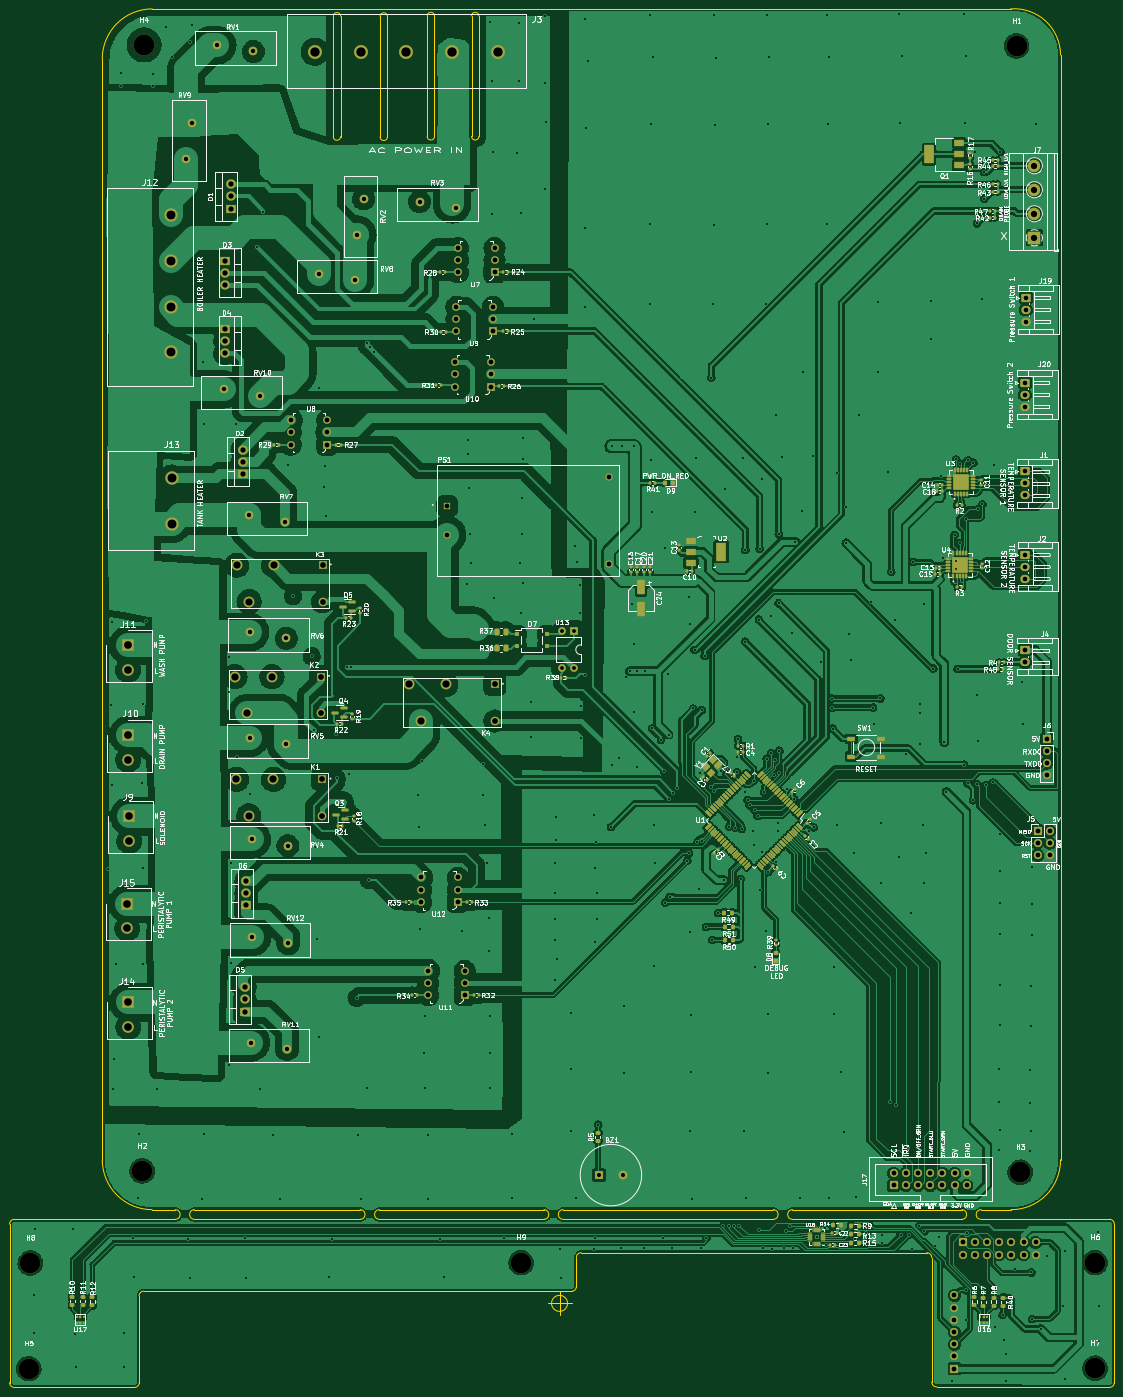
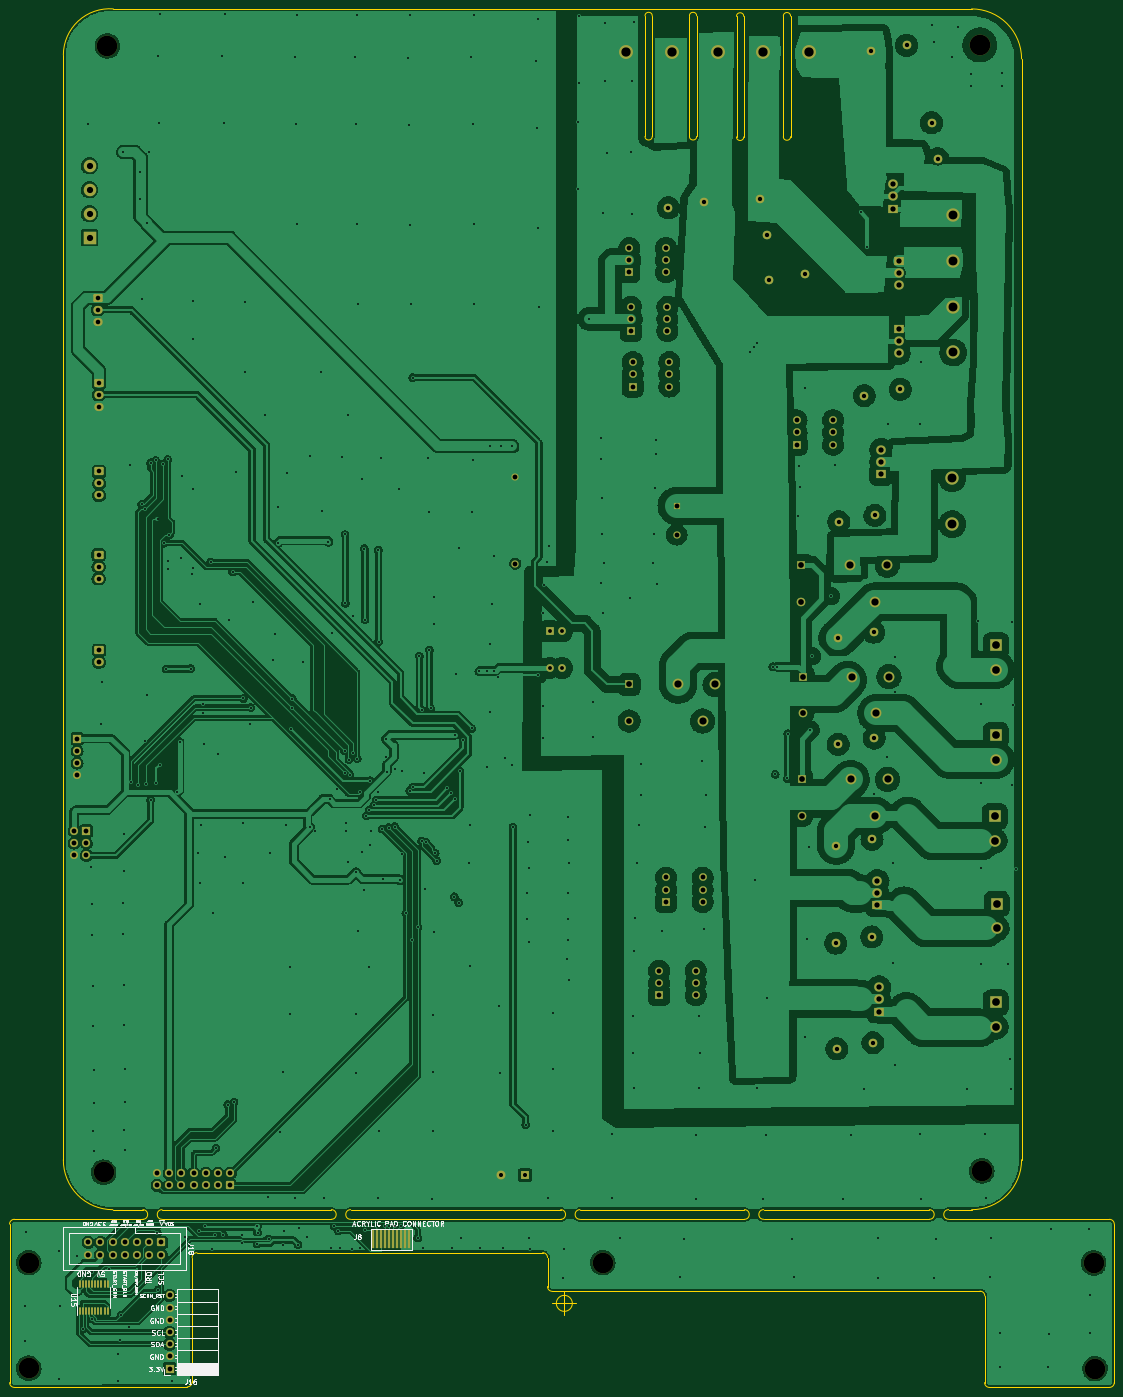
Circuit board: 11 layer files. Board 230.0 x 287.0 mm.
- bottom_copper: Steel_form_Dish_washer-B_Cu.gbr (726288 bytes)
- bottom_mask: Steel_form_Dish_washer-B_Mask.gbr (9627 bytes)
- paste: Steel_form_Dish_washer-B_Paste.gbr (1972 bytes)
- bottom_silk: Steel_form_Dish_washer-B_Silkscreen.gbr (42585 bytes)
- outline: Steel_form_Dish_washer-Edge_Cuts.gbr (4928 bytes)
- top_copper: Steel_form_Dish_washer-F_Cu.gbr (931559 bytes)
- top_mask: Steel_form_Dish_washer-F_Mask.gbr (25948 bytes)
- paste: Steel_form_Dish_washer-F_Paste.gbr (19206 bytes)
- top_silk: Steel_form_Dish_washer-F_Silkscreen.gbr (240416 bytes)
- drill: Steel_form_Dish_washer-NPTH.drl (490 bytes)
- drill: Steel_form_Dish_washer-PTH.drl (11729 bytes)

=== bottom_copper: Steel_form_Dish_washer-B_Cu.gbr (726288 bytes, source omitted) ===
=== bottom_mask: Steel_form_Dish_washer-B_Mask.gbr (9627 bytes, source omitted) ===
=== paste: Steel_form_Dish_washer-B_Paste.gbr (1972 bytes, source withheld) ===
=== bottom_silk: Steel_form_Dish_washer-B_Silkscreen.gbr (42585 bytes, source omitted) ===
=== outline: Steel_form_Dish_washer-Edge_Cuts.gbr ===
%TF.GenerationSoftware,KiCad,Pcbnew,(6.0.0)*%
%TF.CreationDate,2022-02-09T16:21:09+03:00*%
%TF.ProjectId,Steel_form_Dish_washer,53746565-6c5f-4666-9f72-6d5f44697368,rev?*%
%TF.SameCoordinates,Original*%
%TF.FileFunction,Profile,NP*%
%FSLAX46Y46*%
G04 Gerber Fmt 4.6, Leading zero omitted, Abs format (unit mm)*
G04 Created by KiCad (PCBNEW (6.0.0)) date 2022-02-09 16:21:09*
%MOMM*%
%LPD*%
G01*
G04 APERTURE LIST*
%TA.AperFunction,Profile*%
%ADD10C,0.100000*%
%TD*%
G04 APERTURE END LIST*
D10*
X69300000Y-280600000D02*
G75*
G03*
X79700000Y-291000000I10399998J-2D01*
G01*
X117400000Y-67600000D02*
G75*
G03*
X118900000Y-67600000I750000J0D01*
G01*
X165250000Y-291000000D02*
G75*
G03*
X165250000Y-293000000I0J-1000000D01*
G01*
X167000000Y-308000000D02*
G75*
G03*
X168000000Y-307000000I1J999999D01*
G01*
X278992893Y-328000000D02*
G75*
G03*
X279992893Y-327000000I1J999999D01*
G01*
X88500000Y-291000000D02*
G75*
G03*
X88500000Y-293000000I0J-1000000D01*
G01*
X50000000Y-327000000D02*
G75*
G03*
X51000000Y-328000000I999999J-1D01*
G01*
X280000000Y-294000000D02*
X279992893Y-327000000D01*
X138450000Y-42450000D02*
X138450000Y-67550000D01*
X146200000Y-42450000D02*
X146200000Y-67550000D01*
X118900000Y-42500000D02*
X118900000Y-67600000D01*
X88500000Y-291000000D02*
X123000000Y-291000000D01*
X280000000Y-294000000D02*
G75*
G03*
X279000000Y-293000000I-999999J1D01*
G01*
X123000000Y-293000000D02*
G75*
G03*
X123000000Y-291000000I0J1000000D01*
G01*
X161250000Y-293000000D02*
X127000000Y-293000000D01*
X123000000Y-293000000D02*
X88500000Y-293000000D01*
X79700000Y-291000000D02*
X84500000Y-291000000D01*
X77957107Y-307957107D02*
X167000000Y-308000000D01*
X258500000Y-291000000D02*
G75*
G03*
X268800000Y-280600000I0J10300481D01*
G01*
X136950000Y-67550000D02*
G75*
G03*
X138450000Y-67550000I750000J0D01*
G01*
X84500000Y-293000000D02*
X51000000Y-293007107D01*
X243007107Y-327892893D02*
X278992893Y-328000000D01*
X213000000Y-291000000D02*
X248250000Y-291000000D01*
X51000000Y-328000000D02*
X76000000Y-328000000D01*
X127150000Y-42550000D02*
X127150000Y-67650000D01*
X69300000Y-280600000D02*
X69300000Y-51400000D01*
X252250000Y-291000000D02*
X258500000Y-291000000D01*
X147700000Y-42450000D02*
G75*
G03*
X146200000Y-42450000I-750000J0D01*
G01*
X209000000Y-293000000D02*
G75*
G03*
X209000000Y-291000000I0J1000000D01*
G01*
X268800000Y-50600000D02*
X268800000Y-280600000D01*
X258400000Y-41000000D02*
X79700000Y-41000000D01*
X118900000Y-42500000D02*
G75*
G03*
X117400000Y-42500000I-750000J0D01*
G01*
X76000000Y-328000000D02*
G75*
G03*
X77000000Y-327000000I1J999999D01*
G01*
X79700000Y-41000000D02*
G75*
G03*
X69300000Y-51400000I-2J-10399998D01*
G01*
X127000000Y-291000000D02*
X161250000Y-291000000D01*
X136950000Y-42450000D02*
X136950000Y-67550000D01*
X209000000Y-293000000D02*
X165250000Y-293000000D01*
X241992893Y-300957107D02*
G75*
G03*
X240992893Y-299957107I-999999J1D01*
G01*
X165250000Y-291000000D02*
X209000000Y-291000000D01*
X147700000Y-42450000D02*
X147700000Y-67550000D01*
X117400000Y-42500000D02*
X117400000Y-67600000D01*
X169000000Y-299957107D02*
G75*
G03*
X168000000Y-300957107I-1J-999999D01*
G01*
X128650000Y-42550000D02*
G75*
G03*
X127150000Y-42550000I-750000J0D01*
G01*
X77957107Y-307957107D02*
G75*
G03*
X76957107Y-308957107I-1J-999999D01*
G01*
X252250000Y-291000000D02*
G75*
G03*
X252250000Y-293000000I0J-1000000D01*
G01*
X279000000Y-293000000D02*
X252250000Y-293000000D01*
X268800000Y-50600000D02*
G75*
G03*
X258400000Y-41000000I-9630770J-1D01*
G01*
X127150000Y-67650000D02*
G75*
G03*
X128650000Y-67650000I750000J0D01*
G01*
X213000000Y-291000000D02*
G75*
G03*
X213000000Y-293000000I0J-1000000D01*
G01*
X168000000Y-307000000D02*
X168000000Y-300957107D01*
X241992893Y-300957107D02*
X242007107Y-326892893D01*
X242007107Y-326892893D02*
G75*
G03*
X243007107Y-327892893I999999J-1D01*
G01*
X146200000Y-67550000D02*
G75*
G03*
X147700000Y-67550000I750000J0D01*
G01*
X248250000Y-293000000D02*
X213000000Y-293000000D01*
X77000000Y-327000000D02*
X76957107Y-308957107D01*
X127000000Y-291000000D02*
G75*
G03*
X127000000Y-293000000I0J-1000000D01*
G01*
X161250000Y-293000000D02*
G75*
G03*
X161250000Y-291000000I0J1000000D01*
G01*
X128650000Y-42550000D02*
X128650000Y-67650000D01*
X169000000Y-299957107D02*
X240992893Y-299957107D01*
X51000000Y-293007107D02*
G75*
G03*
X50000000Y-294007107I-1J-999999D01*
G01*
X138450000Y-42450000D02*
G75*
G03*
X136950000Y-42450000I-750000J0D01*
G01*
X84500000Y-293000000D02*
G75*
G03*
X84500000Y-291000000I0J1000000D01*
G01*
X50000000Y-294007107D02*
X50000000Y-327000000D01*
X248250000Y-293000000D02*
G75*
G03*
X248250000Y-291000000I0J1000000D01*
G01*
X181666666Y-168000000D02*
G75*
G03*
X181666666Y-168000000I-1666666J0D01*
G01*
X177500000Y-168000000D02*
X182500000Y-168000000D01*
X180000000Y-165500000D02*
X180000000Y-170500000D01*
X166166666Y-310500000D02*
G75*
G03*
X166166666Y-310500000I-1666666J0D01*
G01*
X162000000Y-310500000D02*
X167000000Y-310500000D01*
X164500000Y-308000000D02*
X164500000Y-313000000D01*
M02*

=== top_copper: Steel_form_Dish_washer-F_Cu.gbr (931559 bytes, source omitted) ===
=== top_mask: Steel_form_Dish_washer-F_Mask.gbr (25948 bytes, source omitted) ===
=== paste: Steel_form_Dish_washer-F_Paste.gbr (19206 bytes, source omitted) ===
=== top_silk: Steel_form_Dish_washer-F_Silkscreen.gbr (240416 bytes, source omitted) ===
=== drill: Steel_form_Dish_washer-NPTH.drl ===
M48
; DRILL file {KiCad (6.0.0)} date Wed Feb  9 16:21:13 2022
; FORMAT={-:-/ absolute / inch / decimal}
; #@! TF.CreationDate,2022-02-09T16:21:13+03:00
; #@! TF.GenerationSoftware,Kicad,Pcbnew,(6.0.0)
; #@! TF.FileFunction,NonPlated,1,2,NPTH
FMAT,2
INCH
; #@! TA.AperFunction,NonPlated,NPTH,ComponentDrill
T1C0.1693
%
G90
G05
T1
X2.126Y-12.7598
X2.1378Y-11.8937
X3.0551Y-11.1378
X3.0709Y-1.9094
X6.1614Y-11.8898
X10.2224Y-1.9173
X10.252Y-11.1496
X10.8661Y-11.8898
X10.8661Y-12.7559
T0
M30

=== drill: Steel_form_Dish_washer-PTH.drl (11729 bytes, source omitted) ===
